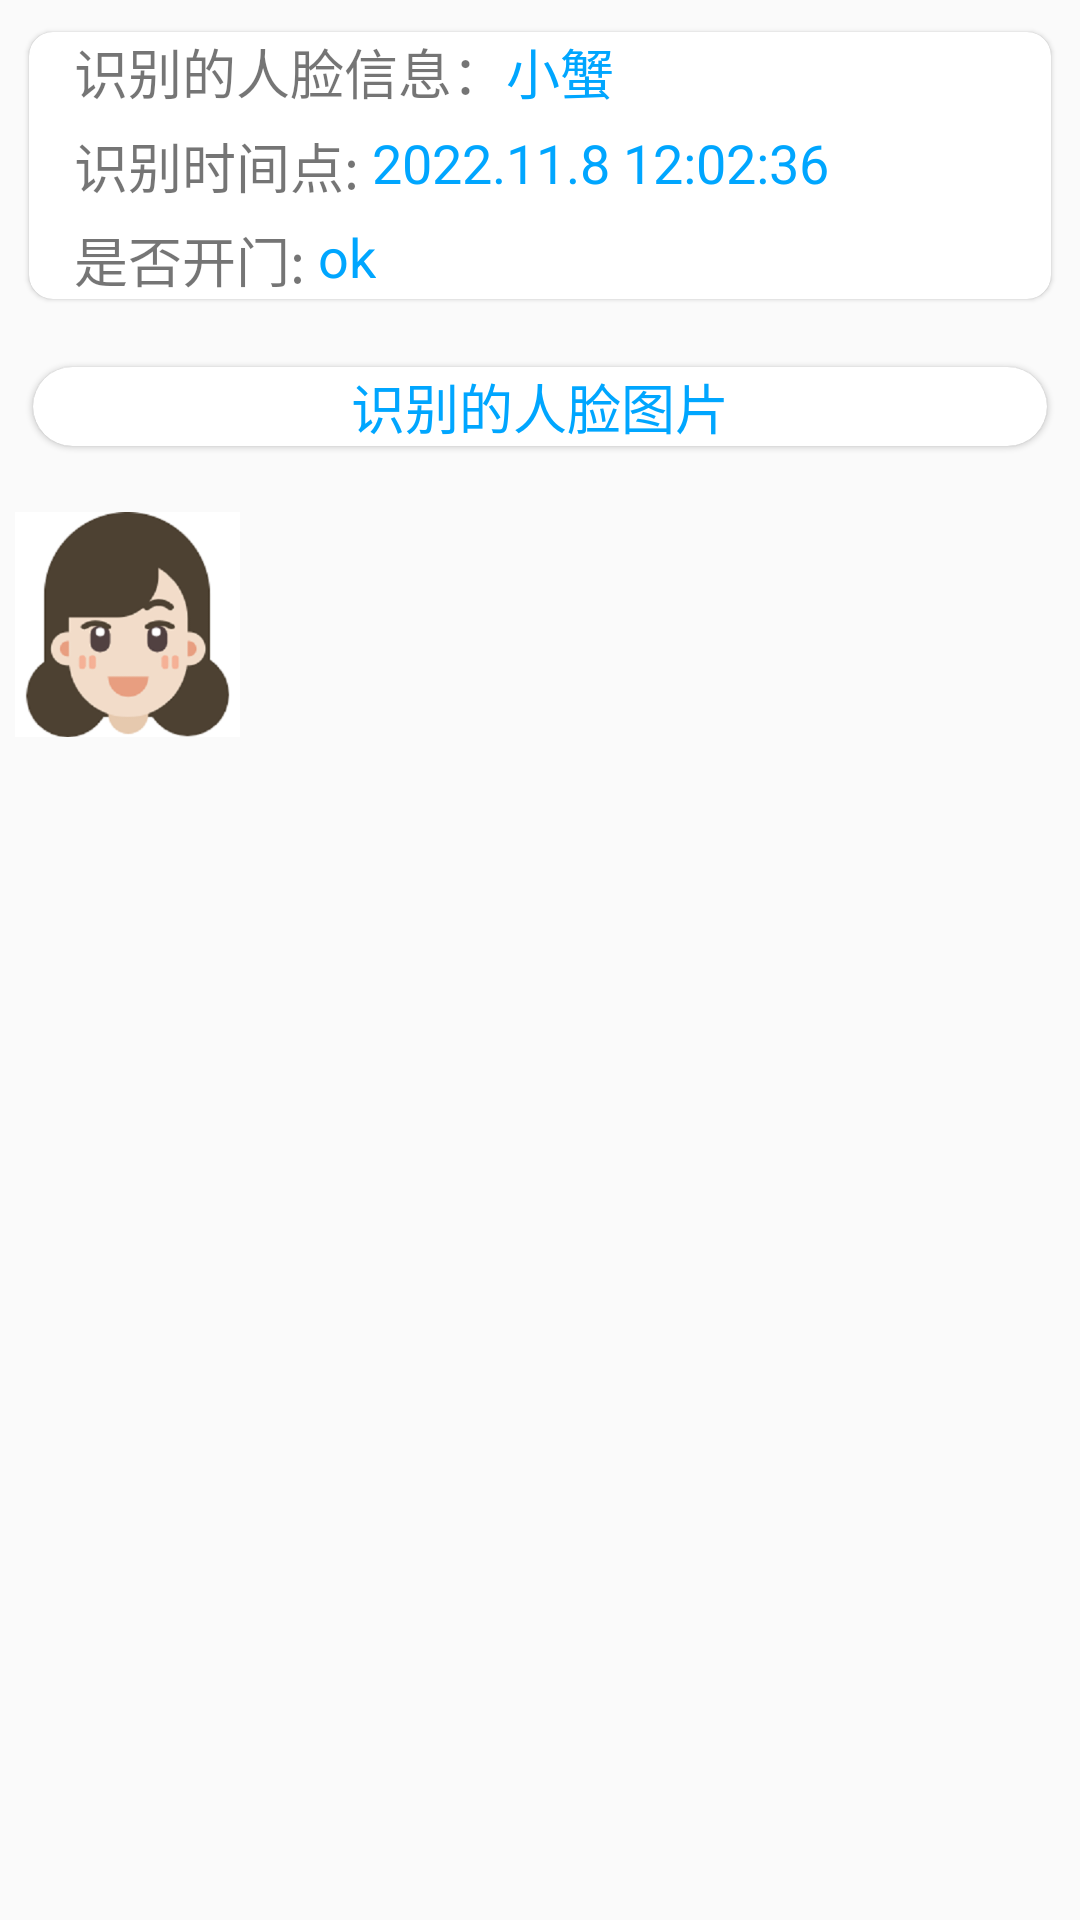

This screen was rendered from an Android layout file. Write that file and the resources it references.
<!-- AndroidManifest.xml: application theme Theme.FaceRecognition -->
<!-- res/layout/activity_check_detail_acticity.xml -->
<?xml version="1.0" encoding="utf-8"?>
<LinearLayout xmlns:android="http://schemas.android.com/apk/res/android"
    xmlns:app="http://schemas.android.com/apk/res-auto"
    xmlns:tools="http://schemas.android.com/tools"
    android:layout_width="match_parent"
    android:layout_height="match_parent"
    tools:context=".ui.activity.CheckDetailActivity"
    android:orientation="vertical">

    <androidx.cardview.widget.CardView
        android:layout_width="match_parent"
        android:layout_height="wrap_content"
        app:cardUseCompatPadding="true"
        android:foreground="?attr/selectableItemBackground"
        android:layout_margin="5dp"
        android:clickable="true"
        app:cardCornerRadius="8dp"
        app:cardElevation="1dp"
        android:focusable="true">
        <LinearLayout
            android:layout_width="wrap_content"
            android:layout_height="wrap_content"
            android:orientation="vertical">

            <RelativeLayout
                android:layout_width="match_parent"
                android:layout_height="wrap_content">

                <TextView
                    android:id="@+id/task_name_tv"
                    android:layout_width="wrap_content"
                    android:layout_height="wrap_content"
                    android:layout_alignParentStart="true"
                    android:layout_marginStart="15dp"
                    android:text="识别的人脸信息："
                    android:textSize="18sp" />

                <TextView
                    android:id="@+id/Name_tv"
                    android:layout_width="wrap_content"
                    android:layout_height="wrap_content"
                    android:layout_toRightOf="@+id/task_name_tv"
                    android:text="小蟹"
                    android:textColor="#00A6FF"
                    android:textSize="18sp" />

            </RelativeLayout>

            <RelativeLayout
                android:layout_marginTop="5dp"
                android:layout_width="match_parent"
                android:layout_height="wrap_content">

                <TextView
                    android:id="@+id/task_person_tv"
                    android:layout_width="wrap_content"
                    android:layout_height="wrap_content"
                    android:layout_alignParentStart="true"
                    android:layout_marginStart="15dp"
                    android:text="识别时间点: "
                    android:textSize="18sp" />

                <TextView
                    android:id="@+id/time_tv"
                    android:layout_width="wrap_content"
                    android:layout_height="wrap_content"
                    android:layout_toEndOf="@+id/task_person_tv"
                    android:text="2022.11.8 12:02:36"
                    android:textColor="#00A6FF"
                    android:textSize="18sp" />
            </RelativeLayout>
            <RelativeLayout
                android:layout_marginTop="5dp"
                android:layout_width="match_parent"
                android:layout_height="wrap_content">
                <TextView
                    android:id="@+id/task_time_tv"
                    android:layout_width="wrap_content"
                    android:layout_height="wrap_content"
                    android:layout_alignParentStart="true"
                    android:layout_marginStart="15dp"
                    android:textSize="18sp"
                    android:text="是否开门: "/>

                <TextView
                    android:id="@+id/result_tv"
                    android:layout_width="wrap_content"
                    android:layout_height="wrap_content"
                    android:layout_toEndOf="@+id/task_time_tv"
                    android:text="ok"
                    android:textColor="#00A6FF"
                    android:textSize="18sp" />
            </RelativeLayout>

        </LinearLayout>
    </androidx.cardview.widget.CardView>

    <androidx.cardview.widget.CardView
        android:layout_width="match_parent"
        android:layout_height="wrap_content"
        app:cardUseCompatPadding="true"
        android:foreground="?attr/selectableItemBackground"
        android:clickable="true"
        app:cardCornerRadius="30dp"
        app:cardElevation="1dp"
        android:focusable="true">
        <RelativeLayout
            android:layout_width="match_parent"
            android:layout_height="wrap_content">

            <TextView
                android:layout_width="match_parent"
                android:layout_height="wrap_content"
                android:gravity="center"
                android:text="识别的人脸图片"
                android:textColor="#00A6FF"
                android:textSize="18sp" />
        </RelativeLayout>
    </androidx.cardview.widget.CardView>

    <ImageView
        android:id="@+id/image_iv"
        android:layout_width="wrap_content"
        android:layout_marginStart="5dp"
        android:layout_marginEnd="5dp"
        android:src="@mipmap/user_woman"
        android:layout_height="wrap_content"
        android:scaleType="fitStart"
        android:layout_marginTop="10dp" />


</LinearLayout>
<!-- resources referenced by this layout -->
<resources>
  <!-- mipmap user_woman: png bitmap (mipmap-xxxhdpi, 32102 bytes) -->
  <style name="Theme.FaceRecognition" parent="Theme.AppCompat.Light.NoActionBar">
          
          <item name="colorPrimary">#1296db</item>
          <item name="colorPrimaryVariant">#1296db</item>
          <item name="colorOnPrimary">#1296db</item>
          
          <item name="colorSecondary">@color/teal_200</item>
          <item name="colorSecondaryVariant">@color/teal_700</item>
          <item name="colorOnSecondary">@color/black</item>
          
          <item name="android:statusBarColor" tools:targetApi="l">?attr/colorPrimaryVariant</item>
          
      </style>
  <color name="teal_200">#FF03DAC5</color>
  <color name="teal_700">#FF018786</color>
  <color name="black">#FF000000</color>
</resources>
